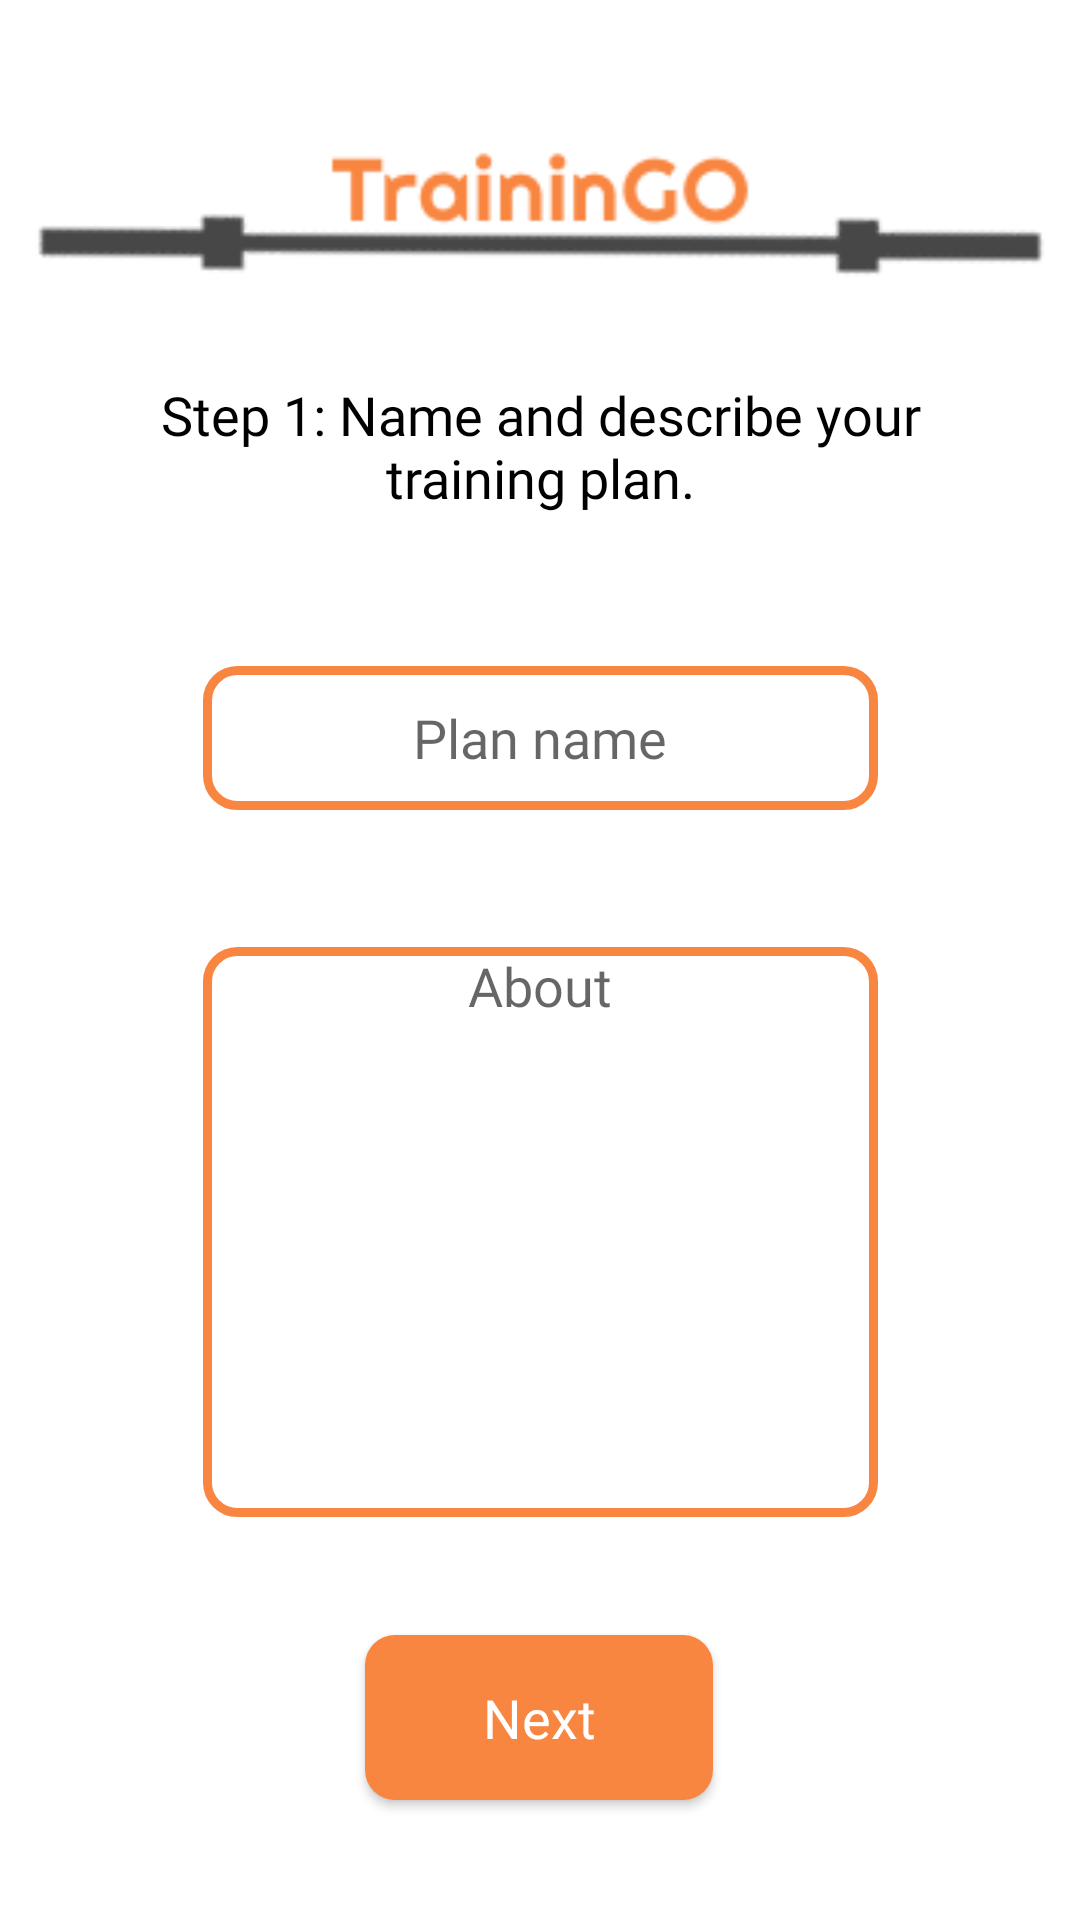

Write the Android layout XML for this screen, with the resource values it uses.
<!-- AndroidManifest.xml: application theme AppTheme -->
<!-- res/layout/activity_create_new_plan.xml -->
<?xml version="1.0" encoding="utf-8"?>
<androidx.constraintlayout.widget.ConstraintLayout xmlns:android="http://schemas.android.com/apk/res/android"
    xmlns:app="http://schemas.android.com/apk/res-auto"
    xmlns:tools="http://schemas.android.com/tools"
    android:layout_width="match_parent"
    android:layout_height="match_parent"
    android:background="#ffffff"
    tools:context=".CreateNewPlan">

    <ImageView
        android:id="@+id/imageView_Logo_CreateNewPlan"
        android:layout_width="346dp"
        android:layout_height="66dp"
        android:layout_marginTop="36dp"
        android:src="@drawable/logo_main"
        app:layout_constraintEnd_toEndOf="parent"
        app:layout_constraintStart_toStartOf="parent"
        app:layout_constraintTop_toTopOf="parent" />


    <EditText
        android:id="@+id/editText_planname_CreateNewPlan"
        android:layout_width="225dp"
        android:layout_height="48dp"
        android:layout_marginTop="32dp"
        android:background="@drawable/custom_edittext_round_rect"
        android:ems="10"
        android:fontFamily="@font/righteous"
        android:hint="Plan name"
        android:inputType="textPersonName"
        android:textAlignment="center"
        app:layout_constraintEnd_toEndOf="parent"
        app:layout_constraintStart_toStartOf="parent"
        app:layout_constraintTop_toBottomOf="@+id/textView_caption_CreateNewPlan" />

    <EditText
        android:id="@+id/editText_about_CreateNewPlan"
        android:layout_width="225dp"
        android:layout_height="190dp"
        android:layout_marginTop="28dp"
        android:layout_weight="1"
        android:background="@drawable/custom_edittext_round_rect"
        android:firstBaselineToTopHeight="20dp"
        android:fontFamily="@font/righteous"
        android:gravity="top|left"
        android:hint="About"
        android:inputType="textMultiLine"
        android:lastBaselineToBottomHeight="20dp"
        android:maxLength="144"
        android:maxLines="8"
        android:padding="10dp"
        android:textAlignment="center"
        android:textSize="18sp"
        app:layout_constraintEnd_toEndOf="parent"
        app:layout_constraintStart_toStartOf="parent"
        app:layout_constraintTop_toBottomOf="@+id/textView_redhintname_CreateNewPlan" />

    <Button
        android:id="@+id/button_next_CreateNewPlan"
        android:layout_width="116dp"
        android:layout_height="55dp"
        android:background="@drawable/custom_button_round_rect"
        android:fontFamily="@font/righteous"
        android:text="Next"
        android:textAllCaps="false"
        android:textColor="#ffffff"
        android:textSize="18sp"
        app:layout_constraintBottom_toBottomOf="parent"
        app:layout_constraintEnd_toEndOf="parent"
        app:layout_constraintHorizontal_bias="0.498"
        app:layout_constraintStart_toStartOf="parent"

        app:layout_constraintTop_toBottomOf="@+id/textView_redhintabout_CreateNewPlan"
        app:layout_constraintVertical_bias="0.351" />

    <TextView
        android:id="@+id/textView_caption_CreateNewPlan"
        android:layout_width="259dp"
        android:layout_height="64dp"
        android:layout_marginTop="24dp"
        android:fontFamily="@font/righteous"
        android:text="Step 1: Name and describe your training plan."
        android:textAlignment="center"
        android:textColor="#000000"
        android:textSize="18sp"
        app:layout_constraintEnd_toEndOf="parent"
        app:layout_constraintStart_toStartOf="parent"
        app:layout_constraintTop_toBottomOf="@+id/imageView_Logo_CreateNewPlan" />

    <TextView
        android:id="@+id/textView_redhintname_CreateNewPlan"
        android:layout_width="300dp"
        android:layout_height="wrap_content"
        android:gravity="center"
        android:fontFamily="@font/righteous"
        android:textColor="#cc5055"
        android:textSize="13sp"
        android:visibility="invisible"
        app:layout_constraintEnd_toEndOf="parent"
        app:layout_constraintStart_toStartOf="parent"
        app:layout_constraintTop_toBottomOf="@+id/editText_planname_CreateNewPlan" />

    <TextView
        android:id="@+id/textView_redhintabout_CreateNewPlan"
        android:layout_width="300dp"
        android:layout_height="wrap_content"
        android:fontFamily="@font/righteous"
        android:gravity="center"
        android:textColor="#cc5055"
        android:textSize="13sp"
        android:visibility="invisible"
        app:layout_constraintEnd_toEndOf="parent"
        app:layout_constraintStart_toStartOf="parent"
        app:layout_constraintTop_toBottomOf="@+id/editText_about_CreateNewPlan" />

</androidx.constraintlayout.widget.ConstraintLayout>
<!-- resources referenced by this layout -->
<resources>
  <!-- drawable custom_button_round_rect (drawable) -->
  <?xml version="1.0" encoding="utf-8"?>
  <shape xmlns:android="http://schemas.android.com/apk/res/android"
      android:shape="rectangle"
      >
  
      <solid android:color="#f88540"></solid>
      <corners android:radius="10dp"></corners>
  </shape>
  <!-- drawable custom_edittext_round_rect (drawable) -->
  <?xml version="1.0" encoding="utf-8"?>
  <shape xmlns:android="http://schemas.android.com/apk/res/android"
      android:shape="rectangle">
      <solid android:color="#ffffff"></solid>
      <corners android:radius="10dp"></corners>
      <stroke
          android:width="3dp"
          android:color="#f88540" />
  
  </shape>
  <!-- drawable logo_main: bmp bitmap (drawable, 58194 bytes) -->
  <style name="AppTheme" parent="Theme.AppCompat.Light.NoActionBar">
          
          <item name="colorPrimary">@color/colorPrimary</item>
          <item name="colorPrimaryDark">@color/colorGray</item>
          <item name="colorAccent">@color/colorAccent</item>
          <item name="android:navigationBarColor">@color/colorPrimaryDark</item>
  
      </style>
  <color name="colorPrimary">#008577</color>
  <color name="colorGray">#4D4D4D</color>
  <color name="colorAccent">#f88540</color>
  <color name="colorPrimaryDark">#f88540</color>
</resources>
